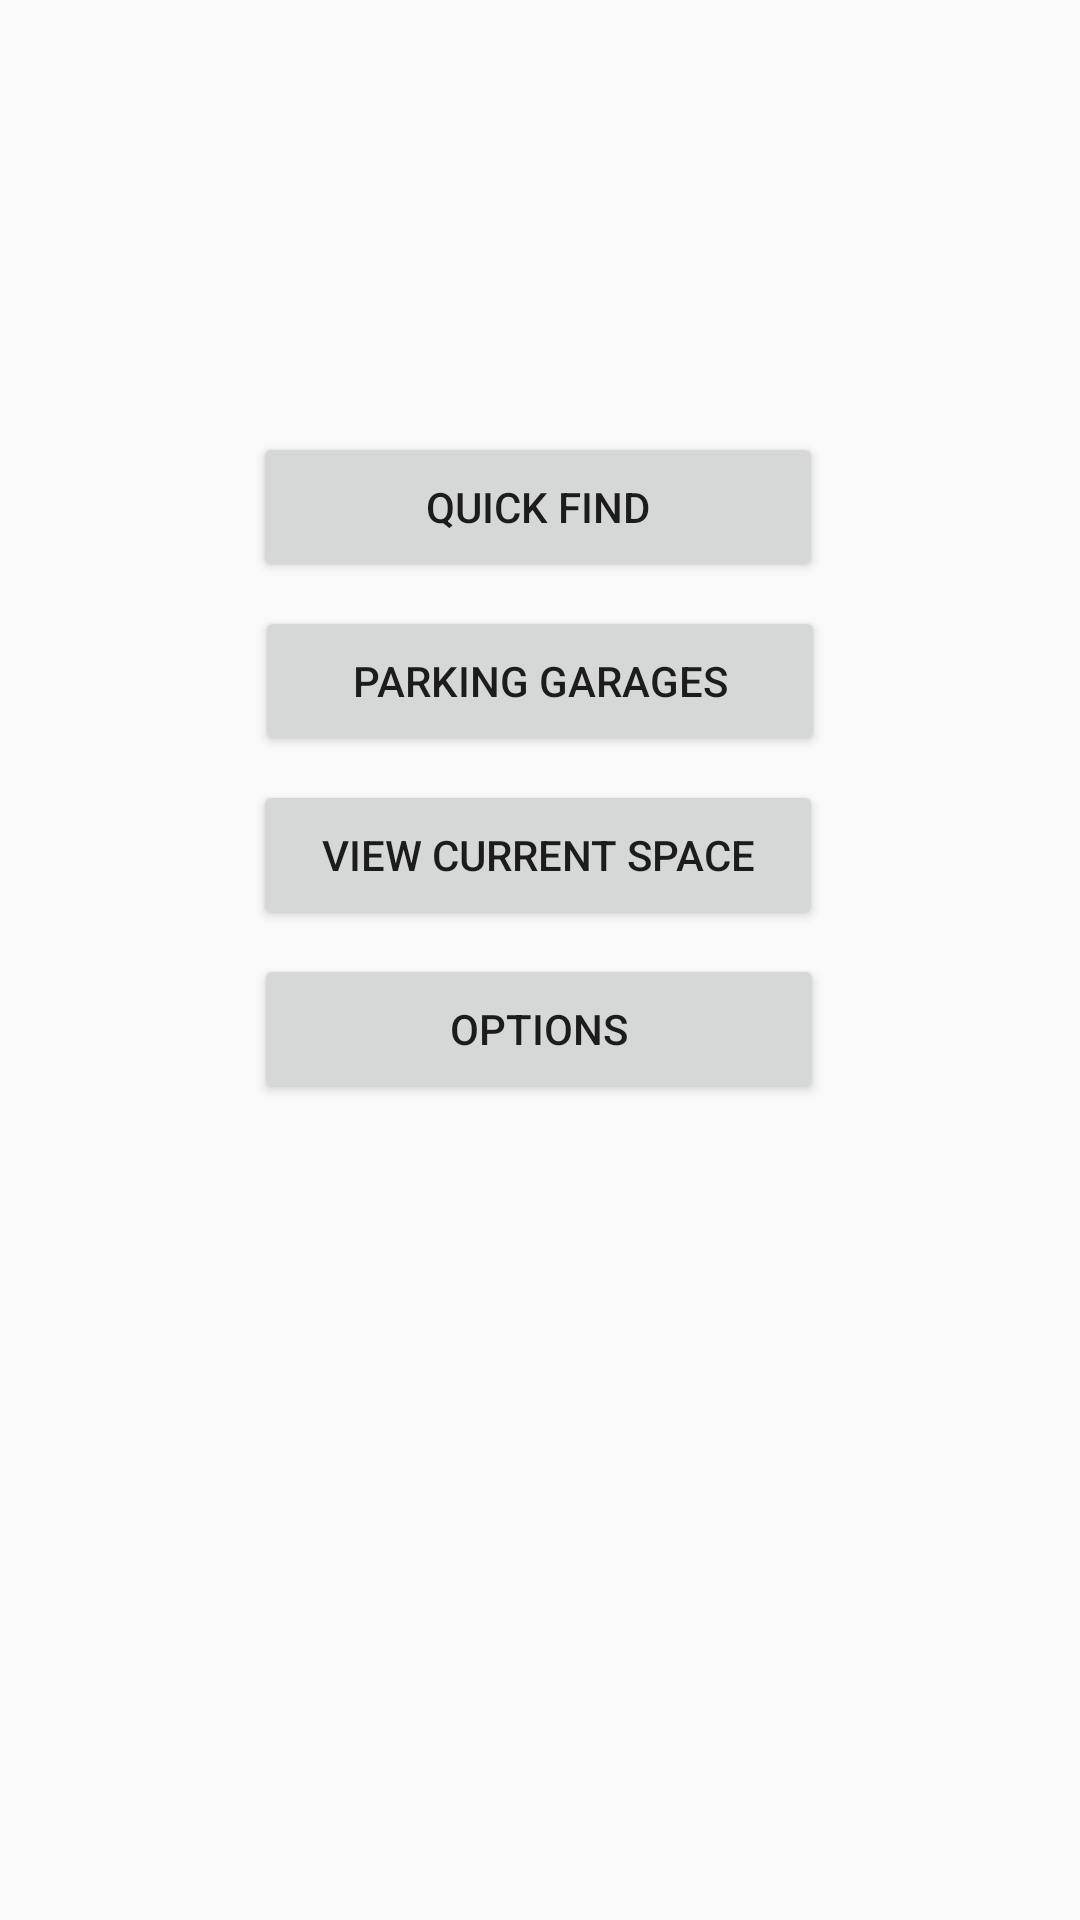

Here is an Android app screen rendered from its layout file. Give the layout XML and the strings, colors and styles it references.
<!-- AndroidManifest.xml: application theme Theme.AppCompat.DayNight.DarkActionBar -->
<!-- res/layout/activity_menu.xml -->
<?xml version="1.0" encoding="utf-8"?>
<androidx.constraintlayout.widget.ConstraintLayout xmlns:android="http://schemas.android.com/apk/res/android"
    xmlns:app="http://schemas.android.com/apk/res-auto"
    xmlns:tools="http://schemas.android.com/tools"
    android:id="@+id/main"
    android:layout_width="match_parent"
    android:layout_height="match_parent"
    tools:context=".MenuActivity">

    <Button
        android:id="@+id/quickFindButton"
        android:layout_width="190dp"
        android:layout_height="50dp"
        android:layout_marginTop="144dp"
        android:text="@string/quick_find"
        app:layout_constraintEnd_toEndOf="parent"
        app:layout_constraintHorizontal_bias="0.497"
        app:layout_constraintStart_toStartOf="parent"
        app:layout_constraintTop_toTopOf="parent" />

    <Button
        android:id="@+id/parkingGarageSearchButton"
        android:layout_width="190dp"
        android:layout_height="50dp"
        android:layout_marginTop="8dp"
        android:text="@string/parking_garages"
        app:layout_constraintEnd_toEndOf="parent"
        app:layout_constraintStart_toStartOf="parent"
        app:layout_constraintTop_toBottomOf="@+id/quickFindButton" />

    <Button
        android:id="@+id/viewCurrentSpaceButton"
        android:layout_width="190dp"
        android:layout_height="50dp"
        android:layout_marginTop="8dp"
        android:text="@string/view_current_space"
        app:layout_constraintEnd_toEndOf="parent"
        app:layout_constraintHorizontal_bias="0.497"
        app:layout_constraintStart_toStartOf="parent"
        app:layout_constraintTop_toBottomOf="@+id/parkingGarageSearchButton" />

    <Button
        android:id="@+id/optionsButton"
        android:layout_width="190dp"
        android:layout_height="50dp"
        android:layout_marginTop="8dp"
        android:text="@string/options"
        app:layout_constraintEnd_toEndOf="parent"
        app:layout_constraintHorizontal_bias="0.498"
        app:layout_constraintStart_toStartOf="parent"
        app:layout_constraintTop_toBottomOf="@+id/viewCurrentSpaceButton" />

    <Button
        android:id="@+id/adminAreaButton"
        android:layout_width="190dp"
        android:layout_height="50dp"
        android:layout_marginTop="8dp"
        android:text="@string/admin_area"
        android:visibility="invisible"
        app:layout_constraintEnd_toEndOf="parent"
        app:layout_constraintStart_toStartOf="parent"
        app:layout_constraintTop_toBottomOf="@+id/optionsButton"
        tools:visibility="visible" />


</androidx.constraintlayout.widget.ConstraintLayout>
<!-- resources referenced by this layout -->
<resources>
  <string name="admin_area">Admin Area</string>
  <string name="options">Options</string>
  <string name="parking_garages">Parking Garages</string>
  <string name="quick_find">Quick Find</string>
  <string name="view_current_space">View Current Space</string>
</resources>
